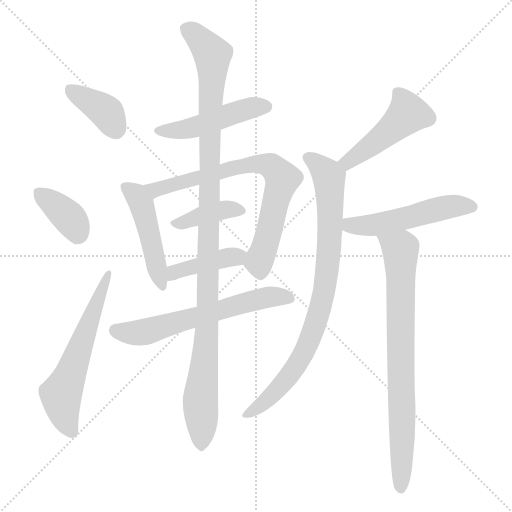
t = 0.00 s
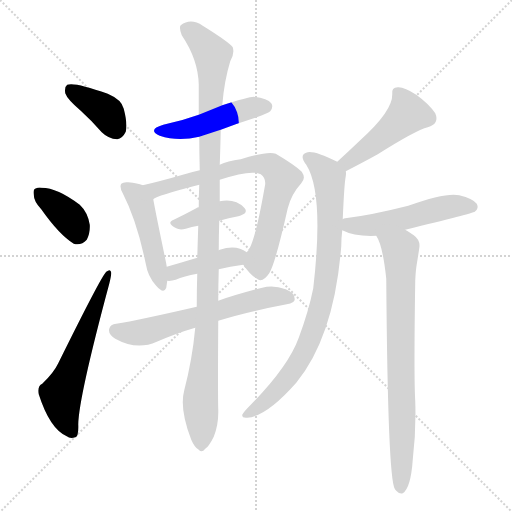
t = 2.03 s
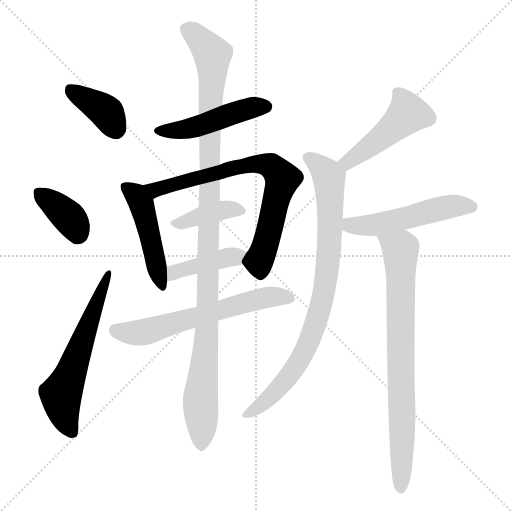
t = 4.06 s
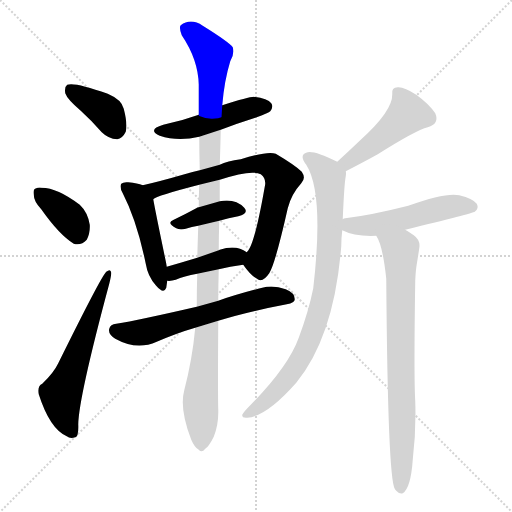
t = 6.09 s
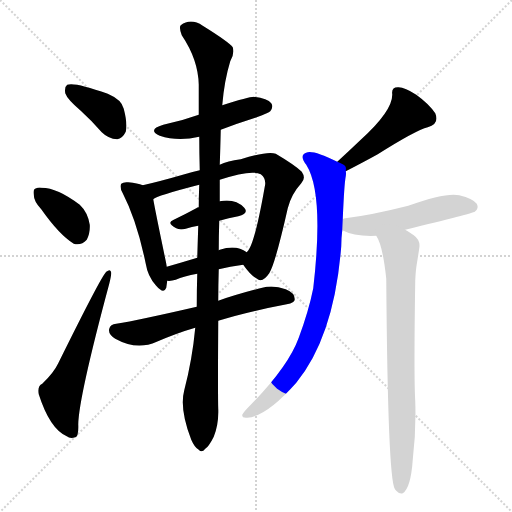
t = 8.12 s
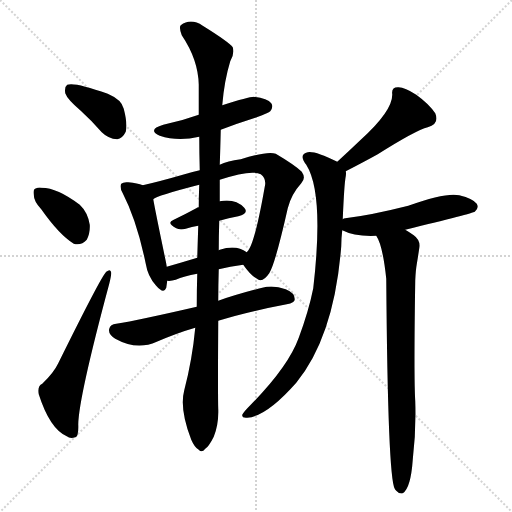
t = 10.15 s

The animated SVG that drew these frames (rendered in a browser with its animation timeline set to each time). Animation: 14 CSS @keyframes rules; one cycle of 10.15 s.

<svg version="1.1" viewBox="0 0 1024 1024" xmlns="http://www.w3.org/2000/svg">
  <g stroke="lightgray" stroke-dasharray="1,1" stroke-width="1" transform="scale(4, 4)">
    <line x1="0" y1="0" x2="256" y2="256"></line>
    <line x1="256" y1="0" x2="0" y2="256"></line>
    <line x1="128" y1="0" x2="128" y2="256"></line>
    <line x1="0" y1="128" x2="256" y2="128"></line>
  </g>
<g transform="scale(1, -1) translate(0, -900)">
   <style type="text/css">
    @keyframes keyframes0 {
      from {
       stroke: blue;
       stroke-dashoffset: 384;
       stroke-width: 128;
       }
       56% {
       animation-timing-function: step-end;
       stroke: blue;
       stroke-dashoffset: 0;
       stroke-width: 128;
       }
       to {
       stroke: black;
       stroke-width: 1024;
       }
       }
       #make-me-a-hanzi-animation-0 {
         animation: keyframes0 0.562500s both;
         animation-delay: 0.000000s;
         animation-timing-function: linear;
       }
    @keyframes keyframes1 {
      from {
       stroke: blue;
       stroke-dashoffset: 369;
       stroke-width: 128;
       }
       55% {
       animation-timing-function: step-end;
       stroke: blue;
       stroke-dashoffset: 0;
       stroke-width: 128;
       }
       to {
       stroke: black;
       stroke-width: 1024;
       }
       }
       #make-me-a-hanzi-animation-1 {
         animation: keyframes1 0.550293s both;
         animation-delay: 0.562500s;
         animation-timing-function: linear;
       }
    @keyframes keyframes2 {
      from {
       stroke: blue;
       stroke-dashoffset: 594;
       stroke-width: 128;
       }
       66% {
       animation-timing-function: step-end;
       stroke: blue;
       stroke-dashoffset: 0;
       stroke-width: 128;
       }
       to {
       stroke: black;
       stroke-width: 1024;
       }
       }
       #make-me-a-hanzi-animation-2 {
         animation: keyframes2 0.733398s both;
         animation-delay: 1.112793s;
         animation-timing-function: linear;
       }
    @keyframes keyframes3 {
      from {
       stroke: blue;
       stroke-dashoffset: 475;
       stroke-width: 128;
       }
       61% {
       animation-timing-function: step-end;
       stroke: blue;
       stroke-dashoffset: 0;
       stroke-width: 128;
       }
       to {
       stroke: black;
       stroke-width: 1024;
       }
       }
       #make-me-a-hanzi-animation-3 {
         animation: keyframes3 0.636556s both;
         animation-delay: 1.846191s;
         animation-timing-function: linear;
       }
    @keyframes keyframes4 {
      from {
       stroke: blue;
       stroke-dashoffset: 472;
       stroke-width: 128;
       }
       61% {
       animation-timing-function: step-end;
       stroke: blue;
       stroke-dashoffset: 0;
       stroke-width: 128;
       }
       to {
       stroke: black;
       stroke-width: 1024;
       }
       }
       #make-me-a-hanzi-animation-4 {
         animation: keyframes4 0.634115s both;
         animation-delay: 2.482747s;
         animation-timing-function: linear;
       }
    @keyframes keyframes5 {
      from {
       stroke: blue;
       stroke-dashoffset: 740;
       stroke-width: 128;
       }
       71% {
       animation-timing-function: step-end;
       stroke: blue;
       stroke-dashoffset: 0;
       stroke-width: 128;
       }
       to {
       stroke: black;
       stroke-width: 1024;
       }
       }
       #make-me-a-hanzi-animation-5 {
         animation: keyframes5 0.852214s both;
         animation-delay: 3.116862s;
         animation-timing-function: linear;
       }
    @keyframes keyframes6 {
      from {
       stroke: blue;
       stroke-dashoffset: 391;
       stroke-width: 128;
       }
       56% {
       animation-timing-function: step-end;
       stroke: blue;
       stroke-dashoffset: 0;
       stroke-width: 128;
       }
       to {
       stroke: black;
       stroke-width: 1024;
       }
       }
       #make-me-a-hanzi-animation-6 {
         animation: keyframes6 0.568197s both;
         animation-delay: 3.969076s;
         animation-timing-function: linear;
       }
    @keyframes keyframes7 {
      from {
       stroke: blue;
       stroke-dashoffset: 410;
       stroke-width: 128;
       }
       57% {
       animation-timing-function: step-end;
       stroke: blue;
       stroke-dashoffset: 0;
       stroke-width: 128;
       }
       to {
       stroke: black;
       stroke-width: 1024;
       }
       }
       #make-me-a-hanzi-animation-7 {
         animation: keyframes7 0.583659s both;
         animation-delay: 4.537272s;
         animation-timing-function: linear;
       }
    @keyframes keyframes8 {
      from {
       stroke: blue;
       stroke-dashoffset: 614;
       stroke-width: 128;
       }
       67% {
       animation-timing-function: step-end;
       stroke: blue;
       stroke-dashoffset: 0;
       stroke-width: 128;
       }
       to {
       stroke: black;
       stroke-width: 1024;
       }
       }
       #make-me-a-hanzi-animation-8 {
         animation: keyframes8 0.749674s both;
         animation-delay: 5.120931s;
         animation-timing-function: linear;
       }
    @keyframes keyframes9 {
      from {
       stroke: blue;
       stroke-dashoffset: 1109;
       stroke-width: 128;
       }
       78% {
       animation-timing-function: step-end;
       stroke: blue;
       stroke-dashoffset: 0;
       stroke-width: 128;
       }
       to {
       stroke: black;
       stroke-width: 1024;
       }
       }
       #make-me-a-hanzi-animation-9 {
         animation: keyframes9 1.152507s both;
         animation-delay: 5.870605s;
         animation-timing-function: linear;
       }
    @keyframes keyframes10 {
      from {
       stroke: blue;
       stroke-dashoffset: 470;
       stroke-width: 128;
       }
       60% {
       animation-timing-function: step-end;
       stroke: blue;
       stroke-dashoffset: 0;
       stroke-width: 128;
       }
       to {
       stroke: black;
       stroke-width: 1024;
       }
       }
       #make-me-a-hanzi-animation-10 {
         animation: keyframes10 0.632487s both;
         animation-delay: 7.023112s;
         animation-timing-function: linear;
       }
    @keyframes keyframes11 {
      from {
       stroke: blue;
       stroke-dashoffset: 841;
       stroke-width: 128;
       }
       73% {
       animation-timing-function: step-end;
       stroke: blue;
       stroke-dashoffset: 0;
       stroke-width: 128;
       }
       to {
       stroke: black;
       stroke-width: 1024;
       }
       }
       #make-me-a-hanzi-animation-11 {
         animation: keyframes11 0.934408s both;
         animation-delay: 7.655599s;
         animation-timing-function: linear;
       }
    @keyframes keyframes12 {
      from {
       stroke: blue;
       stroke-dashoffset: 515;
       stroke-width: 128;
       }
       63% {
       animation-timing-function: step-end;
       stroke: blue;
       stroke-dashoffset: 0;
       stroke-width: 128;
       }
       to {
       stroke: black;
       stroke-width: 1024;
       }
       }
       #make-me-a-hanzi-animation-12 {
         animation: keyframes12 0.669108s both;
         animation-delay: 8.590007s;
         animation-timing-function: linear;
       }
    @keyframes keyframes13 {
      from {
       stroke: blue;
       stroke-dashoffset: 781;
       stroke-width: 128;
       }
       72% {
       animation-timing-function: step-end;
       stroke: blue;
       stroke-dashoffset: 0;
       stroke-width: 128;
       }
       to {
       stroke: black;
       stroke-width: 1024;
       }
       }
       #make-me-a-hanzi-animation-13 {
         animation: keyframes13 0.885579s both;
         animation-delay: 9.259115s;
         animation-timing-function: linear;
       }
</style>
<path d="M 161.5 678.5 Q 182.5 659.5 203.5 635.5 Q 216.5 622.5 234.5 621.5 Q 244.5 622.5 251.5 636.5 Q 255.5 651.5 247.5 682.5 Q 243.5 700.5 215.5 712.5 Q 148.5 736.5 134.5 730.5 Q 128.5 726.5 130.5 713.5 Q 134.5 701.5 161.5 678.5 Z" fill="lightgray"></path> 
<path d="M 82.5 481.5 Q 118.5 430.5 147.5 412.5 Q 162.5 408.5 173.5 420.5 Q 180.5 433.5 179.5 450.5 Q 175.5 475.5 159.5 490.5 Q 114.5 524.5 83.5 524.5 Q 76.5 525.5 72.5 523.5 Q 65.5 522.5 67.5 510.5 Q 67.5 497.5 82.5 481.5 Z" fill="lightgray"></path> 
<path d="M 84.5 132.5 Q 74.5 128.5 77.5 111.5 Q 99.5 42.5 133.5 27.5 Q 140.5 21.5 150.5 25.5 Q 157.5 26.5 156.5 51.5 Q 157.5 105.5 218.5 332.5 Q 222.5 348.5 222.5 354.5 Q 221.5 363.5 212.5 356.5 Q 202.5 347.5 116.5 173.5 Q 107.5 154.5 84.5 132.5 Z" fill="lightgray"></path> 
<path d="M 441.5 640.5 Q 475.5 653.5 513.5 665.5 Q 537.5 674.5 540.5 677.5 Q 547.5 686.5 542.5 693.5 Q 535.5 703.5 507.5 706.5 Q 497.5 706.5 444.5 689.5 L 397.5 670.5 Q 364.5 658.5 326.5 650.5 Q 293.5 640.5 319.5 628.5 Q 355.5 616.5 398.5 626.5 L 441.5 640.5 Z" fill="lightgray"></path> 
<path d="M 285.5 529.5 Q 275.5 533.5 256.5 535.5 Q 246.5 536.5 242.5 532.5 Q 238.5 526.5 245.5 513.5 Q 273.5 459.5 291.5 372.5 Q 295.5 347.5 311.5 329.5 Q 327.5 310.5 332.5 324.5 L 334.5 338.5 L 333.5 366.5 Q 332.5 373.5 330.5 382.5 Q 311.5 473.5 306.5 501.5 C 302.5 524.5 302.5 524.5 285.5 529.5 Z" fill="lightgray"></path> 
<path d="M 486.5 370.5 Q 501.5 348.5 515.5 341.5 Q 525.5 334.5 538.5 353.5 Q 550.5 372.5 575.5 483.5 Q 582.5 511.5 602.5 533.5 Q 612.5 543.5 603.5 556.5 Q 590.5 569.5 551.5 592.5 Q 535.5 598.5 481.5 581.5 Q 454.5 578.5 439.5 570.5 L 399.5 559.5 Q 381.5 555.5 365.5 550.5 Q 320.5 537.5 285.5 529.5 C 256.5 522.5 279.5 488.5 306.5 501.5 Q 312.5 508.5 398.5 530.5 L 439.5 540.5 Q 502.5 561.5 521.5 551.5 Q 533.5 542.5 529.5 526.5 Q 508.5 406.5 493.5 395.5 C 481.5 376.5 481.5 376.5 486.5 370.5 Z" fill="lightgray"></path> 
<path d="M 438.5 458.5 Q 457.5 464.5 476.5 467.5 Q 498.5 473.5 488.5 484.5 Q 470.5 503.5 439.5 497.5 L 397.5 485.5 Q 394.5 485.5 392.5 483.5 Q 368.5 470.5 347.5 460.5 Q 331.5 454.5 352.5 443.5 Q 359.5 439.5 371.5 442.5 Q 383.5 446.5 396.5 448.5 L 438.5 458.5 Z" fill="lightgray"></path> 
<path d="M 437.5 361.5 Q 459.5 367.5 486.5 370.5 C 516.5 374.5 518.5 378.5 493.5 395.5 Q 472.5 411.5 439.5 400.5 Q 438.5 400.5 437.5 399.5 L 394.5 384.5 Q 361.5 374.5 333.5 366.5 C 304.5 358.5 304.5 339.5 334.5 338.5 Q 341.5 337.5 351.5 340.5 Q 367.5 347.5 394.5 352.5 L 437.5 361.5 Z" fill="lightgray"></path> 
<path d="M 436.5 258.5 Q 494.5 276.5 573.5 291.5 Q 589.5 294.5 589.5 301.5 Q 589.5 314.5 571.5 321.5 Q 546.5 330.5 524.5 324.5 Q 473.5 311.5 436.5 298.5 L 393.5 286.5 Q 276.5 259.5 232.5 252.5 Q 220.5 251.5 218.5 242.5 Q 215.5 232.5 230.5 222.5 Q 273.5 198.5 313.5 216.5 Q 355.5 234.5 390.5 244.5 L 436.5 258.5 Z" fill="lightgray"></path> 
<path d="M 390.5 244.5 Q 384.5 180.5 368.5 119.5 Q 358.5 82.5 382.5 20.5 Q 389.5 4.5 397.5 0.5 Q 403.5 -6.5 410.5 2.5 Q 417.5 6.5 427.5 26.5 Q 437.5 51.5 436.5 81.5 Q 435.5 109.5 436.5 258.5 L 436.5 298.5 Q 436.5 328.5 437.5 361.5 L 437.5 399.5 Q 437.5 427.5 438.5 458.5 L 439.5 497.5 Q 439.5 519.5 439.5 540.5 L 439.5 570.5 Q 440.5 597.5 441.5 640.5 L 444.5 689.5 Q 448.5 738.5 460.5 777.5 Q 469.5 792.5 465.5 805.5 Q 458.5 815.5 405.5 848.5 Q 381.5 864.5 361.5 849.5 Q 357.5 845.5 363.5 829.5 Q 396.5 780.5 397.5 730.5 Q 397.5 702.5 397.5 670.5 L 398.5 626.5 Q 398.5 593.5 399.5 559.5 L 398.5 530.5 Q 397.5 508.5 397.5 485.5 L 396.5 448.5 Q 395.5 417.5 394.5 384.5 L 394.5 352.5 Q 393.5 321.5 393.5 286.5 L 390.5 244.5 Z" fill="lightgray"></path> 
<path d="M 691.5 557.5 Q 728.5 576.5 755.5 591.5 Q 831.5 639.5 855.5 645.5 Q 879.5 652.5 870.5 673.5 Q 857.5 692.5 832.5 710.5 Q 808.5 726.5 795.5 725.5 Q 782.5 725.5 784.5 711.5 Q 785.5 678.5 721.5 620.5 Q 699.5 599.5 674.5 576.5 C 652.5 556.5 664.5 543.5 691.5 557.5 Z" fill="lightgray"></path> 
<path d="M 685.5 461.5 Q 688.5 533.5 691.5 547.5 Q 692.5 553.5 691.5 557.5 C 692.5 568.5 692.5 568.5 674.5 576.5 Q 629.5 598.5 615.5 595.5 Q 596.5 591.5 612.5 570.5 Q 648.5 513.5 626.5 323.5 Q 617.5 278.5 597.5 224.5 Q 576.5 166.5 500.5 89.5 Q 487.5 76.5 484.5 70.5 Q 483.5 63.5 494.5 64.5 Q 533.5 67.5 592.5 134.5 Q 668.5 227.5 682.5 407.5 Q 682.5 423.5 684.5 439.5 L 685.5 461.5 Z" fill="lightgray"></path> 
<path d="M 810.5 440.5 Q 945.5 473.5 949.5 476.5 Q 958.5 483.5 953.5 492.5 Q 946.5 502.5 918.5 509.5 Q 891.5 515.5 816.5 488.5 Q 741.5 469.5 690.5 463.5 Q 687.5 463.5 685.5 461.5 C 656.5 453.5 657.5 451.5 684.5 439.5 Q 709.5 426.5 752.5 428.5 L 810.5 440.5 Z" fill="lightgray"></path> 
<path d="M 752.5 428.5 Q 765.5 409.5 772.5 342.5 Q 775.5 -54.5 789.5 -77.5 Q 789.5 -78.5 792.5 -81.5 Q 798.5 -88.5 805.5 -86.5 Q 821.5 -76.5 825.5 -19.5 Q 832.5 38.5 830.5 97.5 Q 827.5 146.5 830.5 339.5 Q 831.5 360.5 833.5 371.5 Q 836.5 389.5 838.5 403.5 Q 841.5 419.5 827.5 429.5 Q 817.5 436.5 810.5 440.5 C 785.5 456.5 739.5 455.5 752.5 428.5 Z" fill="lightgray"></path> 
      <clipPath id="make-me-a-hanzi-clip-0">
      <path d="M 161.5 678.5 Q 182.5 659.5 203.5 635.5 Q 216.5 622.5 234.5 621.5 Q 244.5 622.5 251.5 636.5 Q 255.5 651.5 247.5 682.5 Q 243.5 700.5 215.5 712.5 Q 148.5 736.5 134.5 730.5 Q 128.5 726.5 130.5 713.5 Q 134.5 701.5 161.5 678.5 Z" fill="lightgray"></path>
      </clipPath>
      <path clip-path="url(#make-me-a-hanzi-clip-0)" d="M 139.5 723.5 L 208.5 679.5 L 231.5 639.5 " fill="none" id="make-me-a-hanzi-animation-0" stroke-dasharray="256 512" stroke-linecap="round"></path>

      <clipPath id="make-me-a-hanzi-clip-1">
      <path d="M 82.5 481.5 Q 118.5 430.5 147.5 412.5 Q 162.5 408.5 173.5 420.5 Q 180.5 433.5 179.5 450.5 Q 175.5 475.5 159.5 490.5 Q 114.5 524.5 83.5 524.5 Q 76.5 525.5 72.5 523.5 Q 65.5 522.5 67.5 510.5 Q 67.5 497.5 82.5 481.5 Z" fill="lightgray"></path>
      </clipPath>
      <path clip-path="url(#make-me-a-hanzi-clip-1)" d="M 78.5 513.5 L 139.5 463.5 L 154.5 432.5 " fill="none" id="make-me-a-hanzi-animation-1" stroke-dasharray="241 482" stroke-linecap="round"></path>

      <clipPath id="make-me-a-hanzi-clip-2">
      <path d="M 84.5 132.5 Q 74.5 128.5 77.5 111.5 Q 99.5 42.5 133.5 27.5 Q 140.5 21.5 150.5 25.5 Q 157.5 26.5 156.5 51.5 Q 157.5 105.5 218.5 332.5 Q 222.5 348.5 222.5 354.5 Q 221.5 363.5 212.5 356.5 Q 202.5 347.5 116.5 173.5 Q 107.5 154.5 84.5 132.5 Z" fill="lightgray"></path>
      </clipPath>
      <path clip-path="url(#make-me-a-hanzi-clip-2)" d="M 144.5 35.5 L 130.5 62.5 L 122.5 108.5 L 216.5 351.5 " fill="none" id="make-me-a-hanzi-animation-2" stroke-dasharray="466 932" stroke-linecap="round"></path>

      <clipPath id="make-me-a-hanzi-clip-3">
      <path d="M 441.5 640.5 Q 475.5 653.5 513.5 665.5 Q 537.5 674.5 540.5 677.5 Q 547.5 686.5 542.5 693.5 Q 535.5 703.5 507.5 706.5 Q 497.5 706.5 444.5 689.5 L 397.5 670.5 Q 364.5 658.5 326.5 650.5 Q 293.5 640.5 319.5 628.5 Q 355.5 616.5 398.5 626.5 L 441.5 640.5 Z" fill="lightgray"></path>
      </clipPath>
      <path clip-path="url(#make-me-a-hanzi-clip-3)" d="M 320.5 640.5 L 343.5 637.5 L 383.5 644.5 L 491.5 681.5 L 532.5 686.5 " fill="none" id="make-me-a-hanzi-animation-3" stroke-dasharray="347 694" stroke-linecap="round"></path>

      <clipPath id="make-me-a-hanzi-clip-4">
      <path d="M 285.5 529.5 Q 275.5 533.5 256.5 535.5 Q 246.5 536.5 242.5 532.5 Q 238.5 526.5 245.5 513.5 Q 273.5 459.5 291.5 372.5 Q 295.5 347.5 311.5 329.5 Q 327.5 310.5 332.5 324.5 L 334.5 338.5 L 333.5 366.5 Q 332.5 373.5 330.5 382.5 Q 311.5 473.5 306.5 501.5 C 302.5 524.5 302.5 524.5 285.5 529.5 Z" fill="lightgray"></path>
      </clipPath>
      <path clip-path="url(#make-me-a-hanzi-clip-4)" d="M 250.5 527.5 L 272.5 510.5 L 285.5 484.5 L 322.5 329.5 " fill="none" id="make-me-a-hanzi-animation-4" stroke-dasharray="344 688" stroke-linecap="round"></path>

      <clipPath id="make-me-a-hanzi-clip-5">
      <path d="M 486.5 370.5 Q 501.5 348.5 515.5 341.5 Q 525.5 334.5 538.5 353.5 Q 550.5 372.5 575.5 483.5 Q 582.5 511.5 602.5 533.5 Q 612.5 543.5 603.5 556.5 Q 590.5 569.5 551.5 592.5 Q 535.5 598.5 481.5 581.5 Q 454.5 578.5 439.5 570.5 L 399.5 559.5 Q 381.5 555.5 365.5 550.5 Q 320.5 537.5 285.5 529.5 C 256.5 522.5 279.5 488.5 306.5 501.5 Q 312.5 508.5 398.5 530.5 L 439.5 540.5 Q 502.5 561.5 521.5 551.5 Q 533.5 542.5 529.5 526.5 Q 508.5 406.5 493.5 395.5 C 481.5 376.5 481.5 376.5 486.5 370.5 Z" fill="lightgray"></path>
      </clipPath>
      <path clip-path="url(#make-me-a-hanzi-clip-5)" d="M 292.5 527.5 L 310.5 520.5 L 496.5 570.5 L 528.5 572.5 L 542.5 567.5 L 564.5 542.5 L 533.5 417.5 L 517.5 376.5 L 521.5 357.5 " fill="none" id="make-me-a-hanzi-animation-5" stroke-dasharray="612 1224" stroke-linecap="round"></path>

      <clipPath id="make-me-a-hanzi-clip-6">
      <path d="M 438.5 458.5 Q 457.5 464.5 476.5 467.5 Q 498.5 473.5 488.5 484.5 Q 470.5 503.5 439.5 497.5 L 397.5 485.5 Q 394.5 485.5 392.5 483.5 Q 368.5 470.5 347.5 460.5 Q 331.5 454.5 352.5 443.5 Q 359.5 439.5 371.5 442.5 Q 383.5 446.5 396.5 448.5 L 438.5 458.5 Z" fill="lightgray"></path>
      </clipPath>
      <path clip-path="url(#make-me-a-hanzi-clip-6)" d="M 349.5 451.5 L 437.5 478.5 L 480.5 477.5 " fill="none" id="make-me-a-hanzi-animation-6" stroke-dasharray="263 526" stroke-linecap="round"></path>

      <clipPath id="make-me-a-hanzi-clip-7">
      <path d="M 437.5 361.5 Q 459.5 367.5 486.5 370.5 C 516.5 374.5 518.5 378.5 493.5 395.5 Q 472.5 411.5 439.5 400.5 Q 438.5 400.5 437.5 399.5 L 394.5 384.5 Q 361.5 374.5 333.5 366.5 C 304.5 358.5 304.5 339.5 334.5 338.5 Q 341.5 337.5 351.5 340.5 Q 367.5 347.5 394.5 352.5 L 437.5 361.5 Z" fill="lightgray"></path>
      </clipPath>
      <path clip-path="url(#make-me-a-hanzi-clip-7)" d="M 338.5 345.5 L 348.5 355.5 L 374.5 364.5 L 483.5 391.5 " fill="none" id="make-me-a-hanzi-animation-7" stroke-dasharray="282 564" stroke-linecap="round"></path>

      <clipPath id="make-me-a-hanzi-clip-8">
      <path d="M 436.5 258.5 Q 494.5 276.5 573.5 291.5 Q 589.5 294.5 589.5 301.5 Q 589.5 314.5 571.5 321.5 Q 546.5 330.5 524.5 324.5 Q 473.5 311.5 436.5 298.5 L 393.5 286.5 Q 276.5 259.5 232.5 252.5 Q 220.5 251.5 218.5 242.5 Q 215.5 232.5 230.5 222.5 Q 273.5 198.5 313.5 216.5 Q 355.5 234.5 390.5 244.5 L 436.5 258.5 Z" fill="lightgray"></path>
      </clipPath>
      <path clip-path="url(#make-me-a-hanzi-clip-8)" d="M 231.5 239.5 L 279.5 234.5 L 521.5 302.5 L 579.5 304.5 " fill="none" id="make-me-a-hanzi-animation-8" stroke-dasharray="486 972" stroke-linecap="round"></path>

      <clipPath id="make-me-a-hanzi-clip-9">
      <path d="M 390.5 244.5 Q 384.5 180.5 368.5 119.5 Q 358.5 82.5 382.5 20.5 Q 389.5 4.5 397.5 0.5 Q 403.5 -6.5 410.5 2.5 Q 417.5 6.5 427.5 26.5 Q 437.5 51.5 436.5 81.5 Q 435.5 109.5 436.5 258.5 L 436.5 298.5 Q 436.5 328.5 437.5 361.5 L 437.5 399.5 Q 437.5 427.5 438.5 458.5 L 439.5 497.5 Q 439.5 519.5 439.5 540.5 L 439.5 570.5 Q 440.5 597.5 441.5 640.5 L 444.5 689.5 Q 448.5 738.5 460.5 777.5 Q 469.5 792.5 465.5 805.5 Q 458.5 815.5 405.5 848.5 Q 381.5 864.5 361.5 849.5 Q 357.5 845.5 363.5 829.5 Q 396.5 780.5 397.5 730.5 Q 397.5 702.5 397.5 670.5 L 398.5 626.5 Q 398.5 593.5 399.5 559.5 L 398.5 530.5 Q 397.5 508.5 397.5 485.5 L 396.5 448.5 Q 395.5 417.5 394.5 384.5 L 394.5 352.5 Q 393.5 321.5 393.5 286.5 L 390.5 244.5 Z" fill="lightgray"></path>
      </clipPath>
      <path clip-path="url(#make-me-a-hanzi-clip-9)" d="M 372.5 843.5 L 401.5 820.5 L 424.5 790.5 L 425.5 780.5 L 414.5 246.5 L 400.5 98.5 L 402.5 13.5 " fill="none" id="make-me-a-hanzi-animation-9" stroke-dasharray="981 1962" stroke-linecap="round"></path>

      <clipPath id="make-me-a-hanzi-clip-10">
      <path d="M 691.5 557.5 Q 728.5 576.5 755.5 591.5 Q 831.5 639.5 855.5 645.5 Q 879.5 652.5 870.5 673.5 Q 857.5 692.5 832.5 710.5 Q 808.5 726.5 795.5 725.5 Q 782.5 725.5 784.5 711.5 Q 785.5 678.5 721.5 620.5 Q 699.5 599.5 674.5 576.5 C 652.5 556.5 664.5 543.5 691.5 557.5 Z" fill="lightgray"></path>
      </clipPath>
      <path clip-path="url(#make-me-a-hanzi-clip-10)" d="M 794.5 715.5 L 815.5 672.5 L 717.5 590.5 L 695.5 575.5 L 683.5 576.5 " fill="none" id="make-me-a-hanzi-animation-10" stroke-dasharray="342 684" stroke-linecap="round"></path>

      <clipPath id="make-me-a-hanzi-clip-11">
      <path d="M 685.5 461.5 Q 688.5 533.5 691.5 547.5 Q 692.5 553.5 691.5 557.5 C 692.5 568.5 692.5 568.5 674.5 576.5 Q 629.5 598.5 615.5 595.5 Q 596.5 591.5 612.5 570.5 Q 648.5 513.5 626.5 323.5 Q 617.5 278.5 597.5 224.5 Q 576.5 166.5 500.5 89.5 Q 487.5 76.5 484.5 70.5 Q 483.5 63.5 494.5 64.5 Q 533.5 67.5 592.5 134.5 Q 668.5 227.5 682.5 407.5 Q 682.5 423.5 684.5 439.5 L 685.5 461.5 Z" fill="lightgray"></path>
      </clipPath>
      <path clip-path="url(#make-me-a-hanzi-clip-11)" d="M 617.5 582.5 L 652.5 555.5 L 658.5 539.5 L 658.5 413.5 L 643.5 294.5 L 625.5 234.5 L 595.5 173.5 L 545.5 111.5 L 491.5 71.5 " fill="none" id="make-me-a-hanzi-animation-11" stroke-dasharray="713 1426" stroke-linecap="round"></path>

      <clipPath id="make-me-a-hanzi-clip-12">
      <path d="M 810.5 440.5 Q 945.5 473.5 949.5 476.5 Q 958.5 483.5 953.5 492.5 Q 946.5 502.5 918.5 509.5 Q 891.5 515.5 816.5 488.5 Q 741.5 469.5 690.5 463.5 Q 687.5 463.5 685.5 461.5 C 656.5 453.5 657.5 451.5 684.5 439.5 Q 709.5 426.5 752.5 428.5 L 810.5 440.5 Z" fill="lightgray"></path>
      </clipPath>
      <path clip-path="url(#make-me-a-hanzi-clip-12)" d="M 690.5 455.5 L 705.5 448.5 L 744.5 449.5 L 819.5 463.5 L 895.5 486.5 L 943.5 486.5 " fill="none" id="make-me-a-hanzi-animation-12" stroke-dasharray="387 774" stroke-linecap="round"></path>

      <clipPath id="make-me-a-hanzi-clip-13">
      <path d="M 752.5 428.5 Q 765.5 409.5 772.5 342.5 Q 775.5 -54.5 789.5 -77.5 Q 789.5 -78.5 792.5 -81.5 Q 798.5 -88.5 805.5 -86.5 Q 821.5 -76.5 825.5 -19.5 Q 832.5 38.5 830.5 97.5 Q 827.5 146.5 830.5 339.5 Q 831.5 360.5 833.5 371.5 Q 836.5 389.5 838.5 403.5 Q 841.5 419.5 827.5 429.5 Q 817.5 436.5 810.5 440.5 C 785.5 456.5 739.5 455.5 752.5 428.5 Z" fill="lightgray"></path>
      </clipPath>
      <path clip-path="url(#make-me-a-hanzi-clip-13)" d="M 760.5 427.5 L 795.5 405.5 L 801.5 393.5 L 801.5 -76.5 " fill="none" id="make-me-a-hanzi-animation-13" stroke-dasharray="653 1306" stroke-linecap="round"></path>

</g>
</svg>
